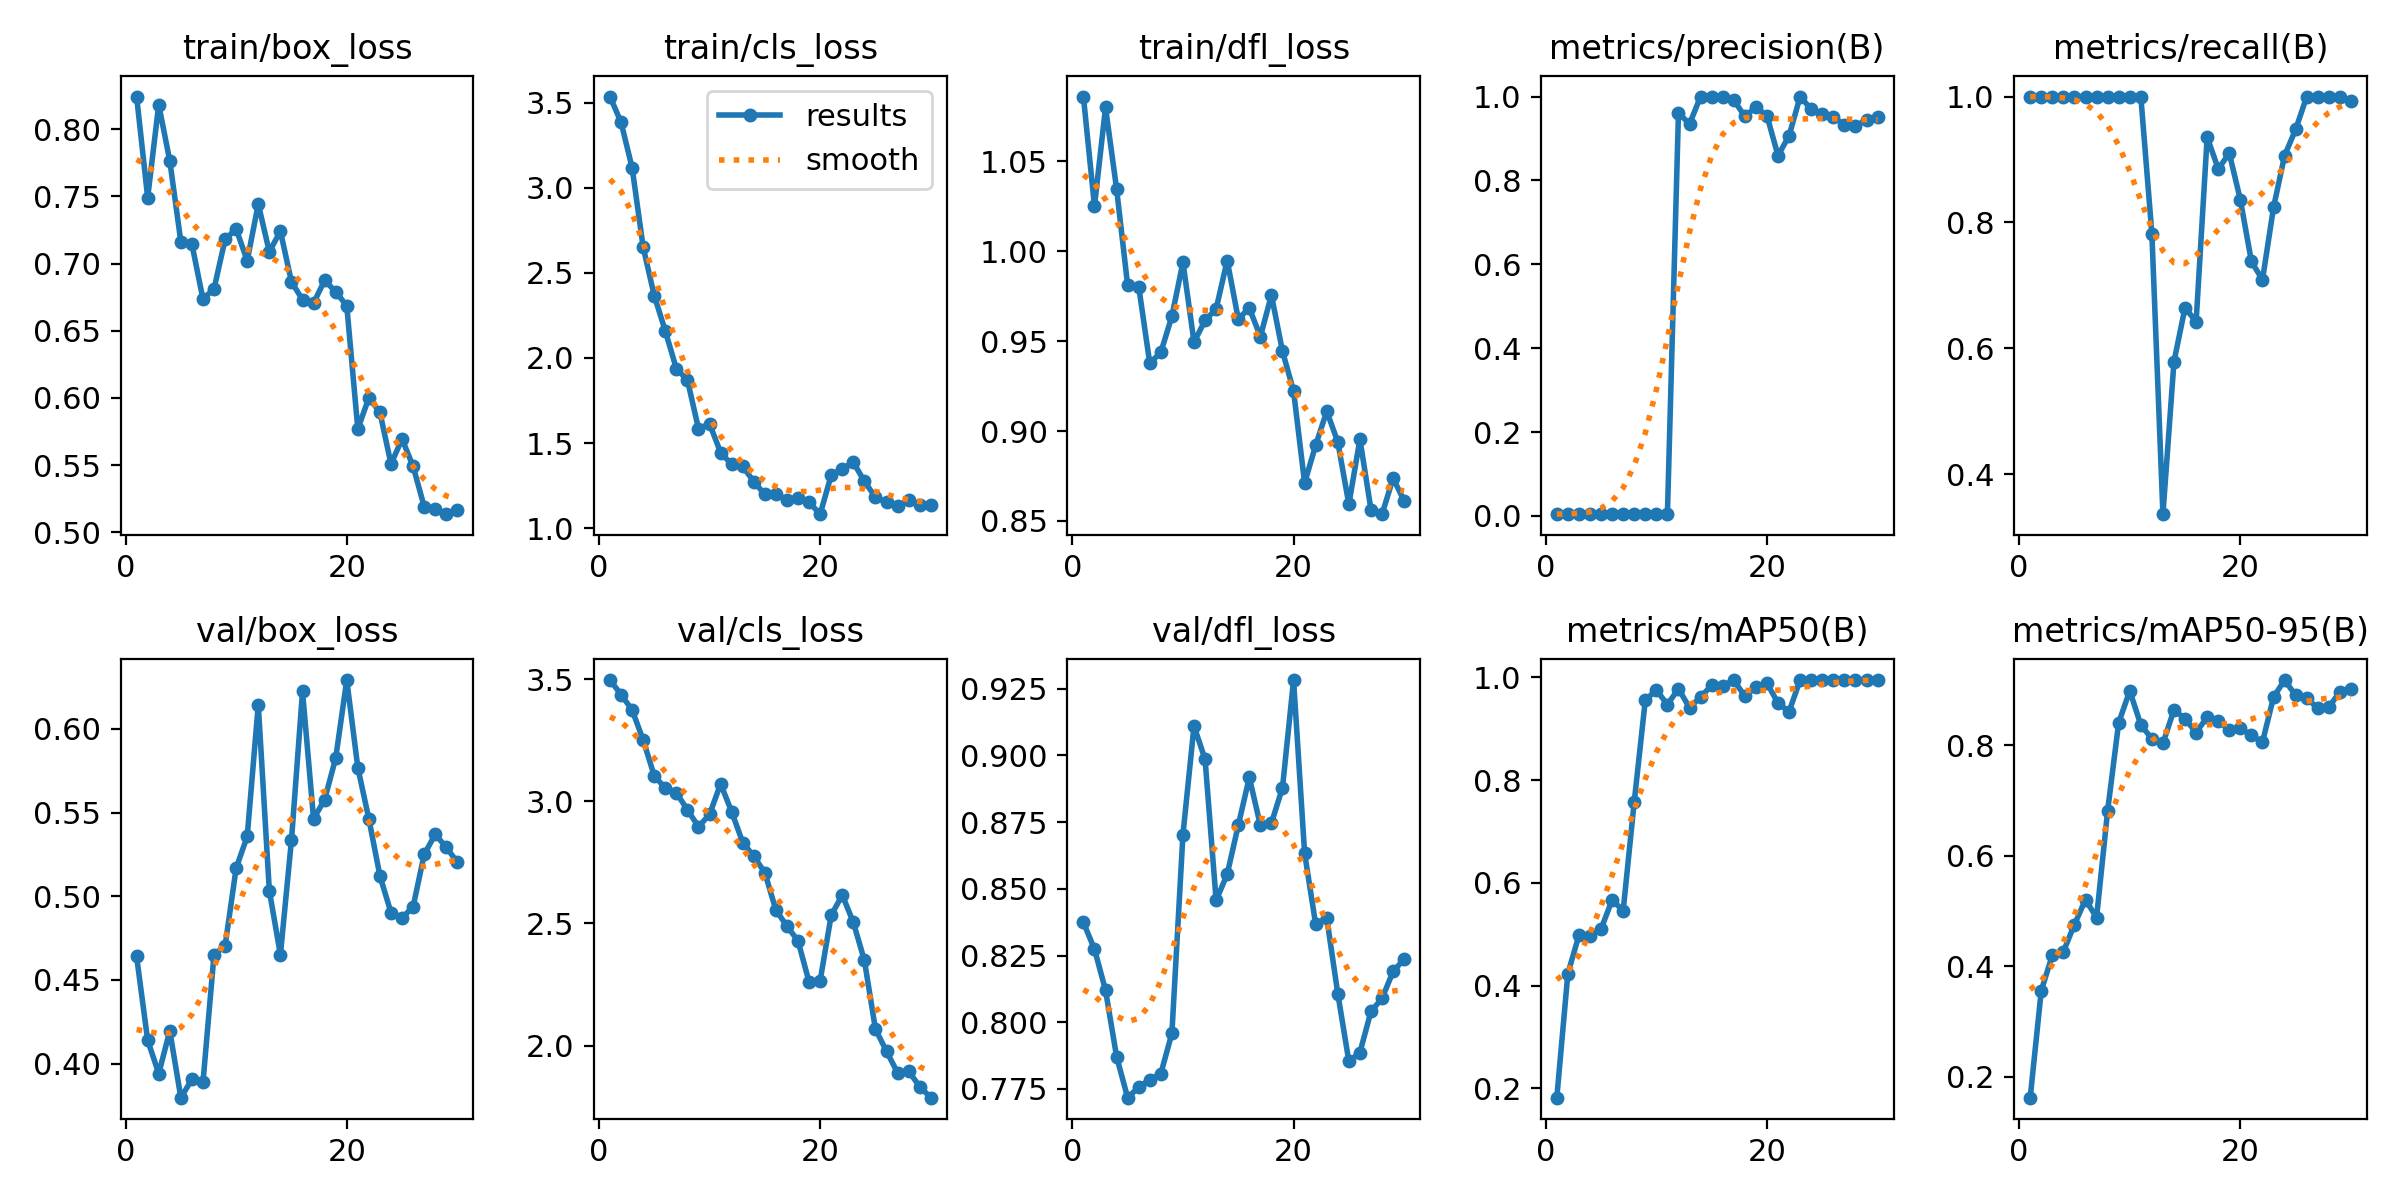

The table this chart was drawn from, first rows:
epoch, time, train/box_loss, train/cls_loss, train/dfl_loss, metrics/precision(B), metrics/recall(B), metrics/mAP50(B), metrics/mAP50-95(B), val/box_loss, val/cls_loss, val/dfl_loss, lr/pg0, lr/pg1, lr/pg2
1, 13.43, 0.8242, 3.536, 1.086, 0.00411, 1, 0.1815, 0.1621, 0.4641, 3.496, 0.8374, 2.858e-05, 2.858e-05, 2.858e-05
2, 24.27, 0.749, 3.384, 1.025, 0.00411, 1, 0.4232, 0.3559, 0.414, 3.437, 0.8274, 6.90921e-05, 6.90921e-05, 6.90921e-05
3, 35.2, 0.8182, 3.117, 1.08, 0.00414, 1, 0.4977, 0.4198, 0.3941, 3.373, 0.812, 0.0001068, 0.0001068, 0.0001068
4, 45.95, 0.7764, 2.65, 1.035, 0.0041, 1, 0.497, 0.4264, 0.4195, 3.251, 0.7871, 0.0001416, 0.0001416, 0.0001416
5, 56.77, 0.7162, 2.366, 0.981, 0.00418, 1, 0.5101, 0.4754, 0.3797, 3.104, 0.7717, 0.0001737, 0.0001737, 0.0001737
6, 67.6, 0.7143, 2.158, 0.9803, 0.00421, 1, 0.5666, 0.5205, 0.3906, 3.054, 0.7757, 0.0002028, 0.0002028, 0.0002028
7, 78.51, 0.6735, 1.937, 0.9376, 0.0042, 1, 0.5459, 0.4879, 0.3888, 3.034, 0.7785, 0.0002292, 0.0002292, 0.0002292
8, 89.28, 0.6812, 1.87, 0.9437, 0.00417, 1, 0.7578, 0.6813, 0.4652, 2.965, 0.7808, 0.0002527, 0.0002527, 0.0002527
9, 102, 0.7179, 1.585, 0.9637, 0.00423, 1, 0.9557, 0.8406, 0.4704, 2.896, 0.7958, 0.0002735, 0.0002735, 0.0002735
10, 124.9, 0.7257, 1.613, 0.9938, 0.00425, 1, 0.9756, 0.8983, 0.5168, 2.946, 0.8704, 0.0002913, 0.0002913, 0.0002913
11, 135.4, 0.702, 1.445, 0.9494, 0.00429, 1, 0.9472, 0.8366, 0.5358, 3.071, 0.911, 0.0003064, 0.0003064, 0.0003064
12, 146.1, 0.7443, 1.375, 0.9615, 0.9609, 0.7824, 0.978, 0.8115, 0.6145, 2.957, 0.8985, 0.0003186, 0.0003186, 0.0003186
13, 157.1, 0.7087, 1.363, 0.9678, 0.9346, 0.3367, 0.941, 0.8033, 0.5034, 2.831, 0.8457, 0.000328, 0.000328, 0.000328
14, 180.7, 0.7241, 1.274, 0.9948, 1, 0.579, 0.9621, 0.8639, 0.4651, 2.775, 0.8555, 0.0003345, 0.0003345, 0.0003345
15, 207.7, 0.6864, 1.198, 0.9623, 1, 0.6648, 0.9846, 0.8474, 0.5335, 2.708, 0.8738, 0.0003383, 0.0003383, 0.0003383
16, 233.4, 0.6731, 1.201, 0.9683, 1, 0.6423, 0.9833, 0.8228, 0.6224, 2.554, 0.8918, 0.0003392, 0.0003392, 0.0003392
17, 257.4, 0.6706, 1.164, 0.9525, 0.9919, 0.9356, 0.995, 0.8507, 0.5463, 2.489, 0.8738, 0.0003372, 0.0003372, 0.0003372
18, 285.1, 0.6875, 1.177, 0.9755, 0.9526, 0.8851, 0.9634, 0.8434, 0.5578, 2.428, 0.8747, 0.0003325, 0.0003325, 0.0003325
19, 297.9, 0.679, 1.152, 0.9443, 0.9748, 0.9098, 0.981, 0.8274, 0.5826, 2.26, 0.8879, 0.0003249, 0.0003249, 0.0003249
20, 311.1, 0.6686, 1.083, 0.9222, 0.9543, 0.8361, 0.9892, 0.8304, 0.6292, 2.266, 0.9283, 0.0003145, 0.0003145, 0.0003145
21, 324.5, 0.577, 1.312, 0.8711, 0.8592, 0.7381, 0.95, 0.8176, 0.5769, 2.534, 0.8634, 0.0003012, 0.0003012, 0.0003012
22, 346.4, 0.6001, 1.35, 0.8921, 0.9065, 0.7089, 0.9336, 0.8055, 0.5462, 2.616, 0.8367, 0.0002852, 0.0002852, 0.0002852
23, 367.2, 0.5892, 1.386, 0.911, 1, 0.824, 0.995, 0.8867, 0.5122, 2.504, 0.8391, 0.0002663, 0.0002663, 0.0002663
24, 383.9, 0.5509, 1.276, 0.8939, 0.9697, 0.9063, 0.995, 0.9177, 0.4902, 2.348, 0.8107, 0.0002445, 0.0002445, 0.0002445
25, 409.8, 0.5694, 1.182, 0.8593, 0.9574, 0.9478, 0.995, 0.89, 0.4871, 2.068, 0.7854, 0.00022, 0.00022, 0.00022
26, 423.2, 0.5491, 1.152, 0.8953, 0.9515, 1, 0.995, 0.8847, 0.4938, 1.977, 0.7887, 0.0001926, 0.0001926, 0.0001926
27, 436.5, 0.5192, 1.129, 0.8563, 0.9323, 1, 0.995, 0.8671, 0.525, 1.889, 0.8041, 0.0001623, 0.0001623, 0.0001623
28, 448.9, 0.5174, 1.163, 0.8538, 0.9303, 1, 0.995, 0.8682, 0.537, 1.895, 0.8089, 0.0001293, 0.0001293, 0.0001293
29, 461.2, 0.5135, 1.138, 0.8737, 0.944, 1, 0.995, 0.897, 0.5293, 1.833, 0.819, 9.33994e-05, 9.33994e-05, 9.33994e-05
30, 473.6, 0.5169, 1.137, 0.8612, 0.9521, 0.9922, 0.995, 0.9023, 0.5203, 1.787, 0.8237, 5.46878e-05, 5.46878e-05, 5.46878e-05
